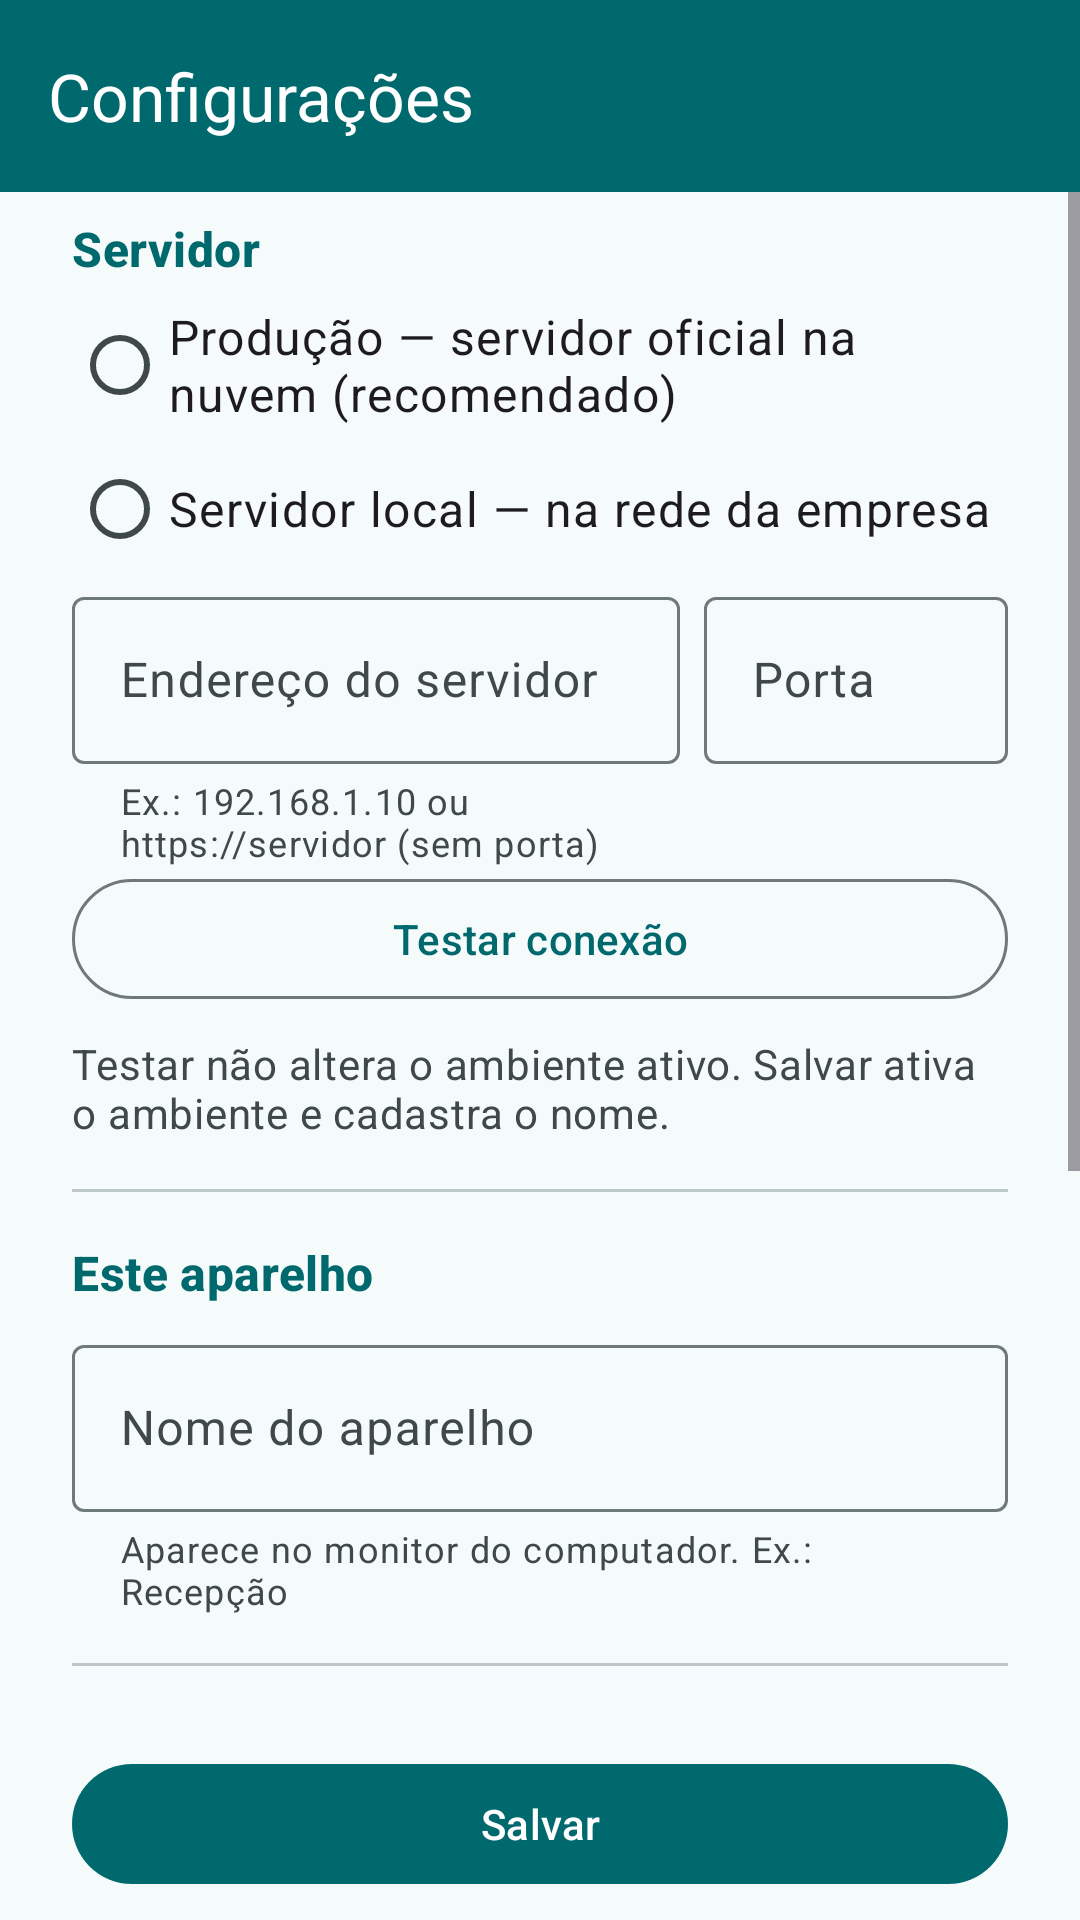

Layout XML and referenced resources for this Android screen:
<!-- AndroidManifest.xml: application theme Theme.Bomgasbina -->
<!-- res/layout/activity_settings.xml -->
<?xml version="1.0" encoding="utf-8"?>
<LinearLayout xmlns:android="http://schemas.android.com/apk/res/android"
    xmlns:app="http://schemas.android.com/apk/res-auto"
    android:id="@+id/settingsRoot"
    android:layout_width="match_parent"
    android:layout_height="match_parent"
    android:orientation="vertical"
    android:background="?attr/colorSurface">
    <com.google.android.material.appbar.MaterialToolbar
        android:id="@+id/settingsToolbar"
        android:layout_width="match_parent"
        android:layout_height="?attr/actionBarSize"
        android:background="?attr/colorPrimary"
        app:title="@string/settings_title"
        app:titleTextColor="?attr/colorOnPrimary"
        app:navigationIcon="@drawable/ic_arrow_back"
        app:navigationIconTint="?attr/colorOnPrimary"
        app:navigationContentDescription="@string/settings_back" />
<ScrollView xmlns:android="http://schemas.android.com/apk/res/android"
    xmlns:app="http://schemas.android.com/apk/res-auto"
    android:layout_width="match_parent"
    android:layout_height="0dp"
    android:layout_weight="1"
    android:id="@+id/settingsScroll"
    android:fillViewport="true">

    <LinearLayout
        android:layout_width="match_parent"
        android:layout_height="wrap_content"
        android:orientation="vertical"
        android:paddingHorizontal="24dp"
        android:paddingTop="8dp"
        android:paddingBottom="8dp">

        <TextView
            android:layout_width="match_parent"
            android:layout_height="wrap_content"
            android:accessibilityHeading="true"
            android:text="@string/settings_section_server"
            android:textAppearance="@style/TextAppearance.Bina.Section" />

        <RadioGroup
            android:id="@+id/environmentChoice"
            android:layout_width="match_parent"
            android:layout_height="wrap_content"
            android:layout_marginTop="4dp">

            <com.google.android.material.radiobutton.MaterialRadioButton
                android:id="@+id/chooseProduction"
                android:layout_width="match_parent"
                android:layout_height="wrap_content"
                android:minHeight="48dp"
                android:text="@string/settings_production"
                android:textAppearance="@style/TextAppearance.Bina.Body" />

            <com.google.android.material.radiobutton.MaterialRadioButton
                android:id="@+id/chooseLocal"
                android:layout_width="match_parent"
                android:layout_height="wrap_content"
                android:minHeight="48dp"
                android:text="@string/settings_local"
                android:textAppearance="@style/TextAppearance.Bina.Body" />
        </RadioGroup>

        <LinearLayout
            android:id="@+id/localFields"
            android:layout_width="match_parent"
            android:layout_height="wrap_content"
            android:baselineAligned="false"
            android:orientation="horizontal">

            <com.google.android.material.textfield.TextInputLayout
                style="@style/Widget.Material3.TextInputLayout.OutlinedBox"
                android:layout_width="0dp"
                android:layout_height="wrap_content"
                android:layout_weight="2"
                android:hint="@string/settings_local_address"
                app:helperText="@string/settings_local_address_help">

                <com.google.android.material.textfield.TextInputEditText
                    android:id="@+id/localAddress"
                    android:layout_width="match_parent"
                    android:layout_height="wrap_content"
                    android:inputType="textUri"
                    android:minHeight="48dp"
                    android:singleLine="true" />
            </com.google.android.material.textfield.TextInputLayout>

            <com.google.android.material.textfield.TextInputLayout
                style="@style/Widget.Material3.TextInputLayout.OutlinedBox"
                android:layout_width="0dp"
                android:layout_height="wrap_content"
                android:layout_marginStart="8dp"
                android:layout_weight="1"
                android:hint="@string/settings_local_port">

                <com.google.android.material.textfield.TextInputEditText
                    android:id="@+id/localPort"
                    android:layout_width="match_parent"
                    android:layout_height="wrap_content"
                    android:inputType="number"
                    android:maxLength="5"
                    android:minHeight="48dp"
                    android:singleLine="true" />
            </com.google.android.material.textfield.TextInputLayout>
        </LinearLayout>

        <com.google.android.material.button.MaterialButton
            android:id="@+id/testSettings"
            style="@style/Widget.Material3.Button.OutlinedButton"
            android:layout_width="match_parent"
            android:layout_height="wrap_content"
            android:minHeight="48dp"
            android:text="@string/settings_test" />

        <TextView
            android:id="@+id/settingsFeedback"
            android:layout_width="match_parent"
            android:layout_height="wrap_content"
            android:layout_marginTop="8dp"
            android:accessibilityLiveRegion="polite"
            android:text="Testar não altera o ambiente ativo. Salvar ativa o ambiente e cadastra o nome."
            android:textAppearance="@style/TextAppearance.Bina.Caption" />

        <com.google.android.material.divider.MaterialDivider
            android:layout_width="match_parent"
            android:layout_height="wrap_content"
            android:layout_marginVertical="16dp" />

        <TextView
            android:layout_width="match_parent"
            android:layout_height="wrap_content"
            android:accessibilityHeading="true"
            android:text="@string/settings_section_device"
            android:textAppearance="@style/TextAppearance.Bina.Section" />

        <com.google.android.material.textfield.TextInputLayout
            style="@style/Widget.Material3.TextInputLayout.OutlinedBox"
            android:layout_width="match_parent"
            android:layout_height="wrap_content"
            android:layout_marginTop="8dp"
            android:hint="@string/settings_device_name"
            app:counterEnabled="false"
            app:helperText="@string/settings_device_name_help">

            <com.google.android.material.textfield.TextInputEditText
                android:id="@+id/deviceName"
                android:layout_width="match_parent"
                android:layout_height="wrap_content"
                android:inputType="textCapSentences"
                android:maxLength="255"
                android:minHeight="48dp"
                android:singleLine="true" />
        </com.google.android.material.textfield.TextInputLayout>

        <com.google.android.material.divider.MaterialDivider
            android:layout_width="match_parent"
            android:layout_height="wrap_content"
            android:layout_marginVertical="16dp" />

        <TextView
            android:layout_width="match_parent"
            android:layout_height="wrap_content"
            android:accessibilityHeading="true"
            android:text="@string/settings_section_location"
            android:textAppearance="@style/TextAppearance.Bina.Section" />

        <com.google.android.material.materialswitch.MaterialSwitch
            android:id="@+id/locationSwitch"
            android:layout_width="match_parent"
            android:layout_height="wrap_content"
            android:minHeight="48dp"
            android:text="@string/settings_location_switch"
            android:textAppearance="@style/TextAppearance.Bina.Body" />

        <TextView
            android:id="@+id/locationInfo"
            android:layout_width="match_parent"
            android:layout_height="wrap_content"
            android:accessibilityLiveRegion="polite"
            android:text="@string/settings_location_help"
            android:textAppearance="@style/TextAppearance.Bina.Caption" />

        <com.google.android.material.button.MaterialButton
            android:id="@+id/locationBackground"
            style="@style/Widget.Material3.Button.OutlinedButton"
            android:layout_width="wrap_content"
            android:layout_height="wrap_content"
            android:layout_marginTop="8dp"
            android:minHeight="48dp"
            android:text="@string/settings_location_background"
            android:visibility="gone"
            app:icon="@drawable/ic_location" />

        <com.google.android.material.divider.MaterialDivider
            android:layout_width="match_parent"
            android:layout_height="wrap_content"
            android:layout_marginVertical="16dp" />

        <TextView
            android:layout_width="match_parent"
            android:layout_height="wrap_content"
            android:accessibilityHeading="true"
            android:text="@string/settings_section_updates"
            android:textAppearance="@style/TextAppearance.Bina.Section" />

        <TextView
            android:id="@+id/updateFeedback"
            android:layout_width="match_parent"
            android:layout_height="wrap_content"
            android:layout_marginTop="4dp"
            android:accessibilityLiveRegion="polite"
            android:text="Consulta o ambiente ativo salvo. Salve antes de verificar outro ambiente."
            android:textAppearance="@style/TextAppearance.Bina.Caption" />

        <com.google.android.material.button.MaterialButton
            android:id="@+id/checkUpdates"
            style="@style/Widget.Bina.CheckUpdates"
            android:layout_width="match_parent"
            android:layout_height="wrap_content"
            android:layout_marginTop="8dp"
            android:minHeight="48dp"
            android:text="@string/settings_check_updates" />
    </LinearLayout>
</ScrollView>

    <com.google.android.material.button.MaterialButton
        android:id="@+id/saveSettings"
        android:layout_width="match_parent"
        android:layout_height="wrap_content"
        android:layout_marginHorizontal="24dp"
        android:layout_marginVertical="8dp"
        android:minHeight="48dp"
        android:text="@string/settings_save" />
</LinearLayout>
<!-- resources referenced by this layout -->
<resources>
  <!-- drawable ic_location (drawable) -->
  <?xml version="1.0" encoding="utf-8"?>
  <vector xmlns:android="http://schemas.android.com/apk/res/android"
      android:width="24dp" android:height="24dp"
      android:viewportWidth="24" android:viewportHeight="24"
      android:tint="?attr/colorControlNormal">
      <path android:fillColor="@android:color/white" android:pathData="M12,2C8.13,2 5,5.13 5,9c0,5.25 7,13 7,13s7,-7.75 7,-13c0,-3.87 -3.13,-7 -7,-7zM12,11.5c-1.38,0 -2.5,-1.12 -2.5,-2.5s1.12,-2.5 2.5,-2.5 2.5,1.12 2.5,2.5 -1.12,2.5 -2.5,2.5z" />
  </vector>
  <string name="settings_back">Voltar</string>
  <string name="settings_check_updates">Verificar atualizações</string>
  <string name="settings_device_name">Nome do aparelho</string>
  <string name="settings_device_name_help">Aparece no monitor do computador. Ex.: Recepção</string>
  <string name="settings_local">Servidor local — na rede da empresa</string>
  <string name="settings_local_address">Endereço do servidor</string>
  <string name="settings_local_address_help">Ex.: 192.168.1.10 ou https://servidor (sem porta)</string>
  <string name="settings_local_port">Porta</string>
  <string name="settings_location_background">Permitir o tempo todo</string>
  <string name="settings_location_help">Para acompanhar o aparelho em rota. Desligado por padrão. A posição vai só para o servidor ativo e fica guardada no aparelho enquanto não houver internet.</string>
  <string name="settings_location_switch">Enviar localização a cada 5 minutos</string>
  <string name="settings_production">Produção — servidor oficial na nuvem (recomendado)</string>
  <string name="settings_save">Salvar</string>
  <string name="settings_section_device">Este aparelho</string>
  <string name="settings_section_location">Localização</string>
  <string name="settings_section_server">Servidor</string>
  <string name="settings_section_updates">Atualizações</string>
  <string name="settings_test">Testar conexão</string>
  <string name="settings_title">Configurações</string>
  <style name="TextAppearance.Bina.Body" parent="TextAppearance.Material3.BodyLarge">
          <item name="android:textSize">16sp</item>
      </style>
  <style name="TextAppearance.Bina.Caption" parent="TextAppearance.Material3.BodyMedium">
          <item name="android:textSize">14sp</item>
          <item name="android:textColor">?attr/colorOnSurfaceVariant</item>
      </style>
  <style name="TextAppearance.Bina.Section" parent="TextAppearance.Material3.TitleMedium">
          <item name="android:textColor">?attr/colorPrimary</item>
          <item name="android:textStyle">bold</item>
      </style>
  <style name="Widget.Bina.CheckUpdates" parent="Widget.Material3.Button.TonalButton" />
  <color name="bina_primary">#00696E</color>
  <color name="bina_on_primary">#FFFFFF</color>
  <color name="bina_primary_container">#9CF0F4</color>
  <color name="bina_on_primary_container">#002022</color>
  <color name="bina_secondary">#4A6365</color>
  <color name="bina_on_secondary">#FFFFFF</color>
  <color name="bina_secondary_container">#CCE8E9</color>
  <color name="bina_on_secondary_container">#051F21</color>
  <color name="bina_error">#BA1A1A</color>
  <color name="bina_on_error">#FFFFFF</color>
  <color name="bina_error_container">#FFDAD6</color>
  <color name="bina_on_error_container">#410002</color>
  <color name="bina_background">#F5FAFA</color>
  <color name="bina_on_background">#161D1D</color>
  <color name="bina_surface_container">#E9EFEF</color>
  <color name="bina_on_surface_variant">#3F4949</color>
  <color name="bina_outline">#6F7979</color>
  <color name="bina_outline_variant">#BEC8C9</color>
  <color name="bina_toolbar">#00696E</color>
</resources>
